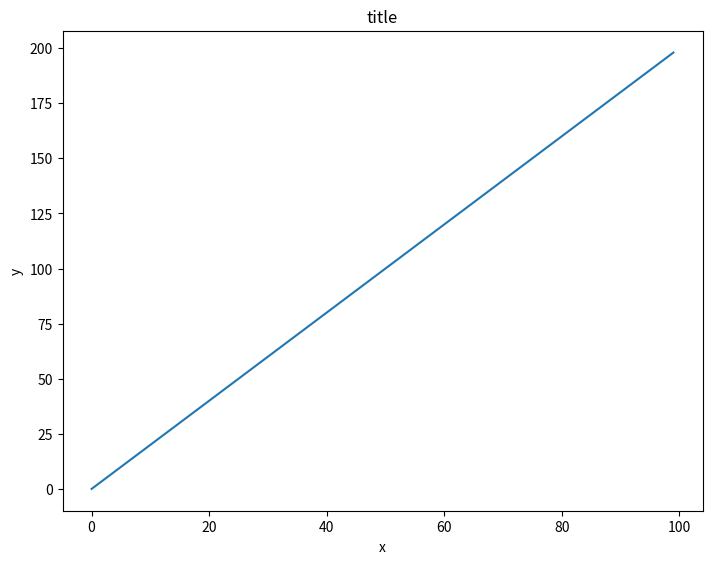
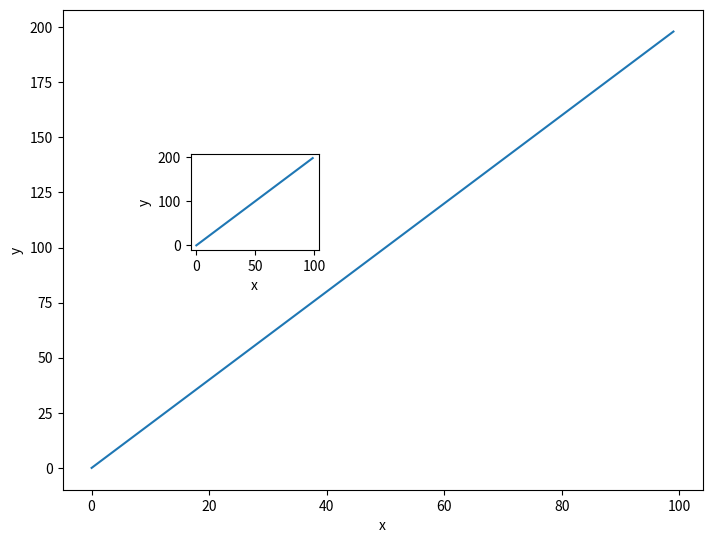
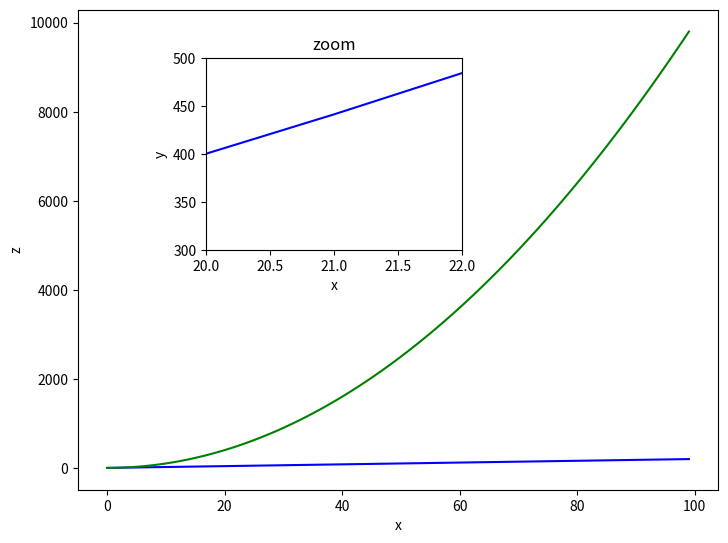
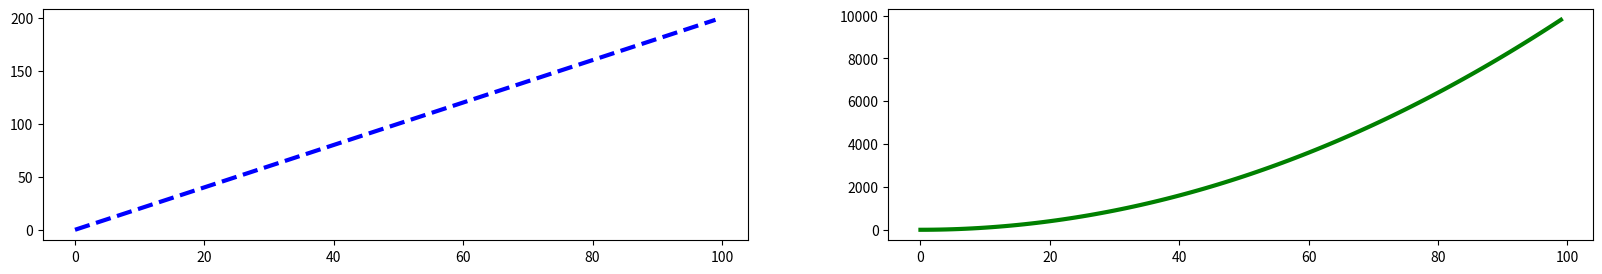

Here is the Python script that generated these plots, in order:
import numpy as np
import matplotlib.pyplot as plt

x = np.arange(0, 100)
y = x * 2
z = x ** 2

fig = plt.figure()
ax = fig.add_axes([0, 0, 1, 1])
ax.plot(x, y)
ax.set_title('title')
ax.set_xlabel('x')
ax.set_ylabel('y')

fig2 = plt.figure()
ax1 = fig2.add_axes([0, 0, 1, 1])
ax2 = fig2.add_axes([0.2, 0.5, .2, .2])
ax1.plot(x, y)
ax1.set_xlabel('x')
ax1.set_ylabel('y')
ax2.plot(x, y)
ax2.set_xlabel('x')
ax2.set_ylabel('y')

fig3 = plt.figure()
ax1 = fig3.add_axes([0, 0, 1, 1])
ax2 = fig3.add_axes([0.2, 0.5, .4, .4])
ax1.plot(x, y, 'b')
ax1.plot(x, z, 'g')
ax2.plot(x, y, z, 'b')
ax1.set_xlabel('x')
ax1.set_ylabel('z')
ax2.set_xlabel('x')
ax2.set_ylabel('y')
ax2.set_title('zoom')
ax2.set_xlim([20, 22])
ax2.set_ylim([300, 500])

fig, axes = plt.subplots(nrows=1, ncols=2, figsize=(20, 3))
axes[0].plot(x, y, ls='--', color='blue', lw=3)
axes[1].plot(x, z, color='green', lw=3)

plt.show()
